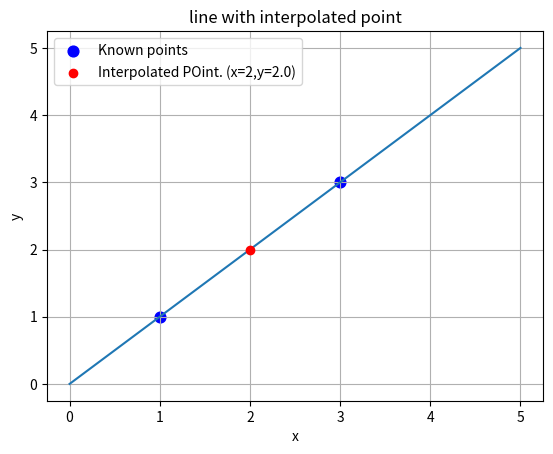

Python code for this plot:
import numpy as np 
import matplotlib.pyplot as plt

#POints
x_points = [1,3]
y_points = [1,3]

x1 = 1
x2 = 3 

y1 = 1
y2 = 3

#Z and Y matrices
Z = np.array([[1,x1], [1,x2]])
Y = np.array([y1,y2])

#Compute matrix
A = np.linalg.solve(Z,Y)
print(A)

a1, a2 = A
x_value = 2
y_value = a1 + a2 *x_value
print("At x = 2, y = ", y_value)

#Graphing

x=np.linspace(0,5,100)
y=a1+a2*x
plt.plot(x,y)

#Plot known points
plt.scatter(x_points, y_points, color='blue',s=60, label="Known points")


plt.scatter(x_value,y_value, color="red",zorder=5,label=f'Interpolated POint. (x={x_value},y={y_value})')

plt.title("line with interpolated point")
plt.xlabel('x')
plt.ylabel('y')
plt.grid(True)
plt.legend()
plt.show()

#Quadratic Interpolation

x_points=[1,3,5]
y_points=[1,3,5]

x1,x2,x3 = 1,3,5
y1,y2,y3 = 1,3,2

Z = np.array([[1,x1,x1**2],
              [1,x2,x2**2],
              [1,x3,x3**2]])

Y =np.array([y1,y2,y3])

A=np.linalg.solve(Z,Y)
print(A)

a1,a2,a3 = A